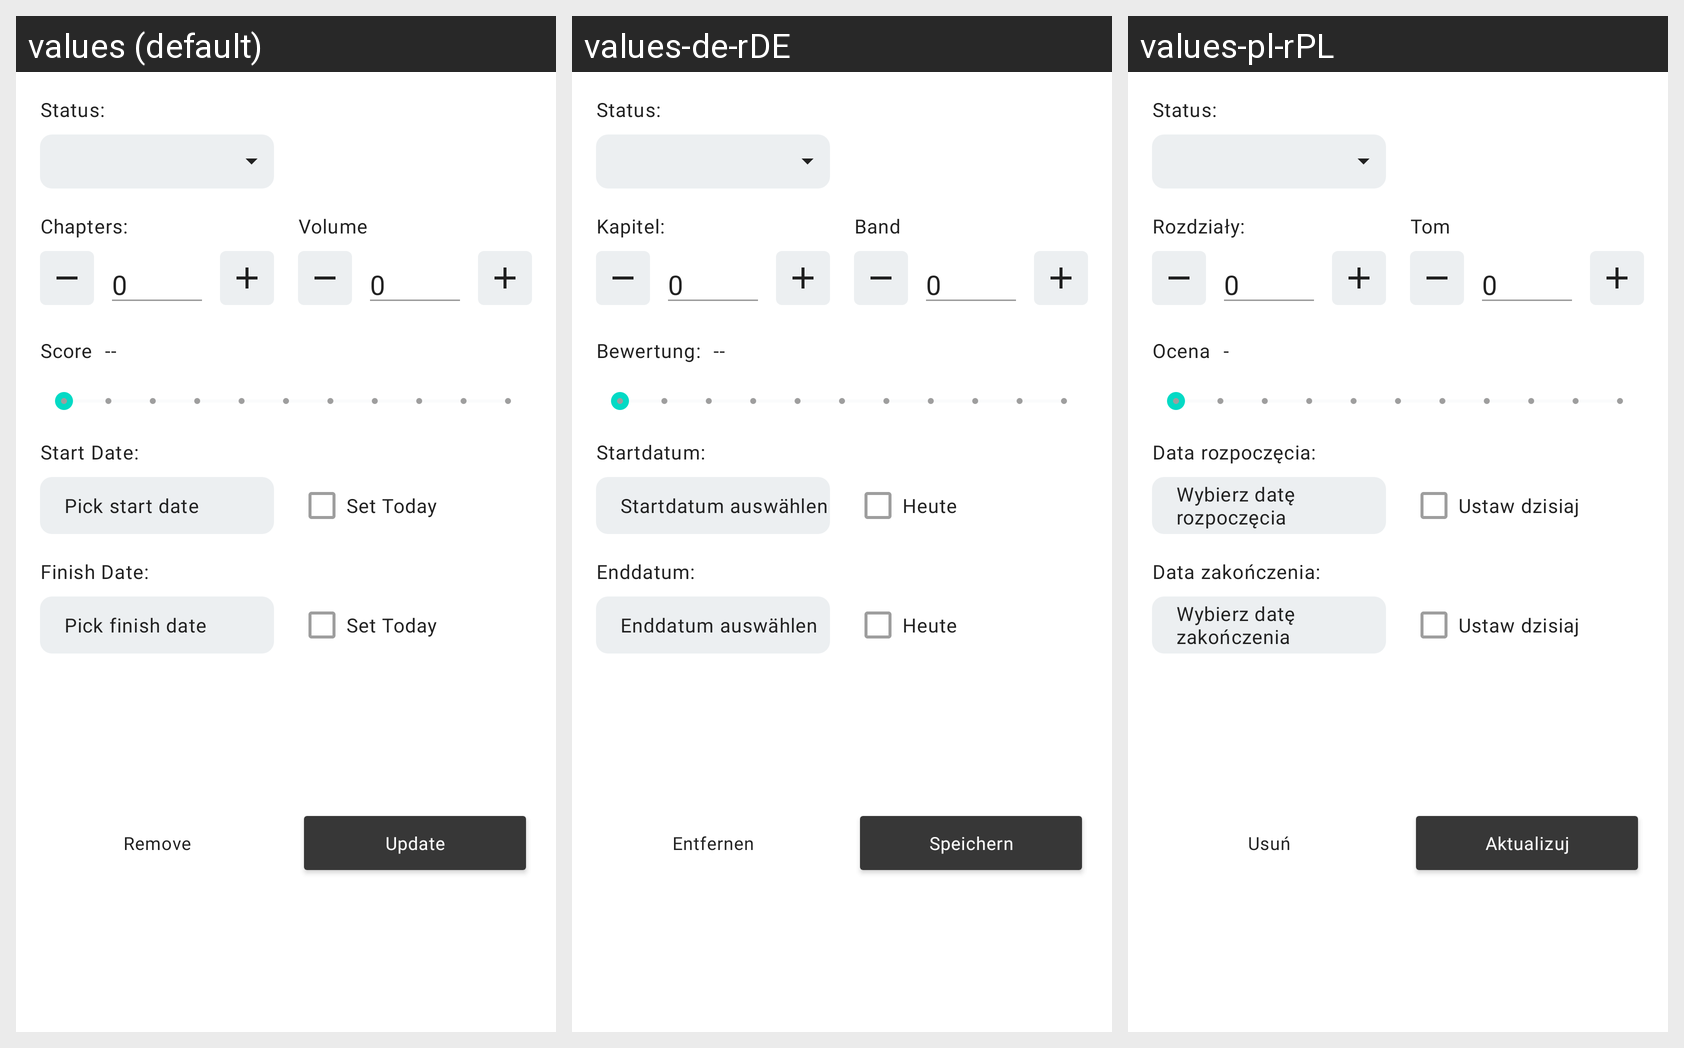

The same Android screen rendered under several of its app's locales, left to right. List the strings drawn on it with the default value and each locale's translation.
Android screen res/layout/manga_status_update_bottom_sheet.xml rendered under 3 locales, left to right: values (default), values-de-rDE, values-pl-rPL. Device: Nexus 5 (rendered at 1080×1920; each locale shown at half size, 540×960, under a caption strip naming it); theme AppTheme.
Other locales in the repository, not shown: values-ar-rIQ, values-es-rES, values-fr-rFR, values-pt-rBR, values-ru-rRU, values-tr-rTR.
Strings drawn on this screen, with the default value and each locale's value (text and hints the layout hard-codes, and strings that could not be matched under every locale, appear in the picture but are not listed):

status
  values: Status:
  values-de-rDE: Status:
  values-pl-rPL: Status:

chapters
  values: Chapters:
  values-de-rDE: Kapitel:
  values-pl-rPL: Rozdziały:

volume
  values: Volume
  values-de-rDE: Band
  values-pl-rPL: Tom

score
  values: Score
  values-de-rDE: Bewertung:
  values-pl-rPL: Ocena

save
  values: Update
  values-de-rDE: Speichern
  values-pl-rPL: Aktualizuj

remove
  values: Remove
  values-de-rDE: Entfernen
  values-pl-rPL: Usuń

nothing
  values: --
  values-de-rDE: --
  values-pl-rPL: -

start_date
  values: Start Date:
  values-de-rDE: Startdatum:
  values-pl-rPL: Data rozpoczęcia:

pick_a_start_date
  values: Pick start date
  values-de-rDE: Startdatum auswählen
  values-pl-rPL: Wybierz datę rozpoczęcia

update_finish_date
  values: Finish Date:
  values-de-rDE: Enddatum:
  values-pl-rPL: Data zakończenia:

pick_a_finish_date
  values: Pick finish date
  values-de-rDE: Enddatum auswählen
  values-pl-rPL: Wybierz datę zakończenia

today
  values: Set Today
  values-de-rDE: Heute
  values-pl-rPL: Ustaw dzisiaj
